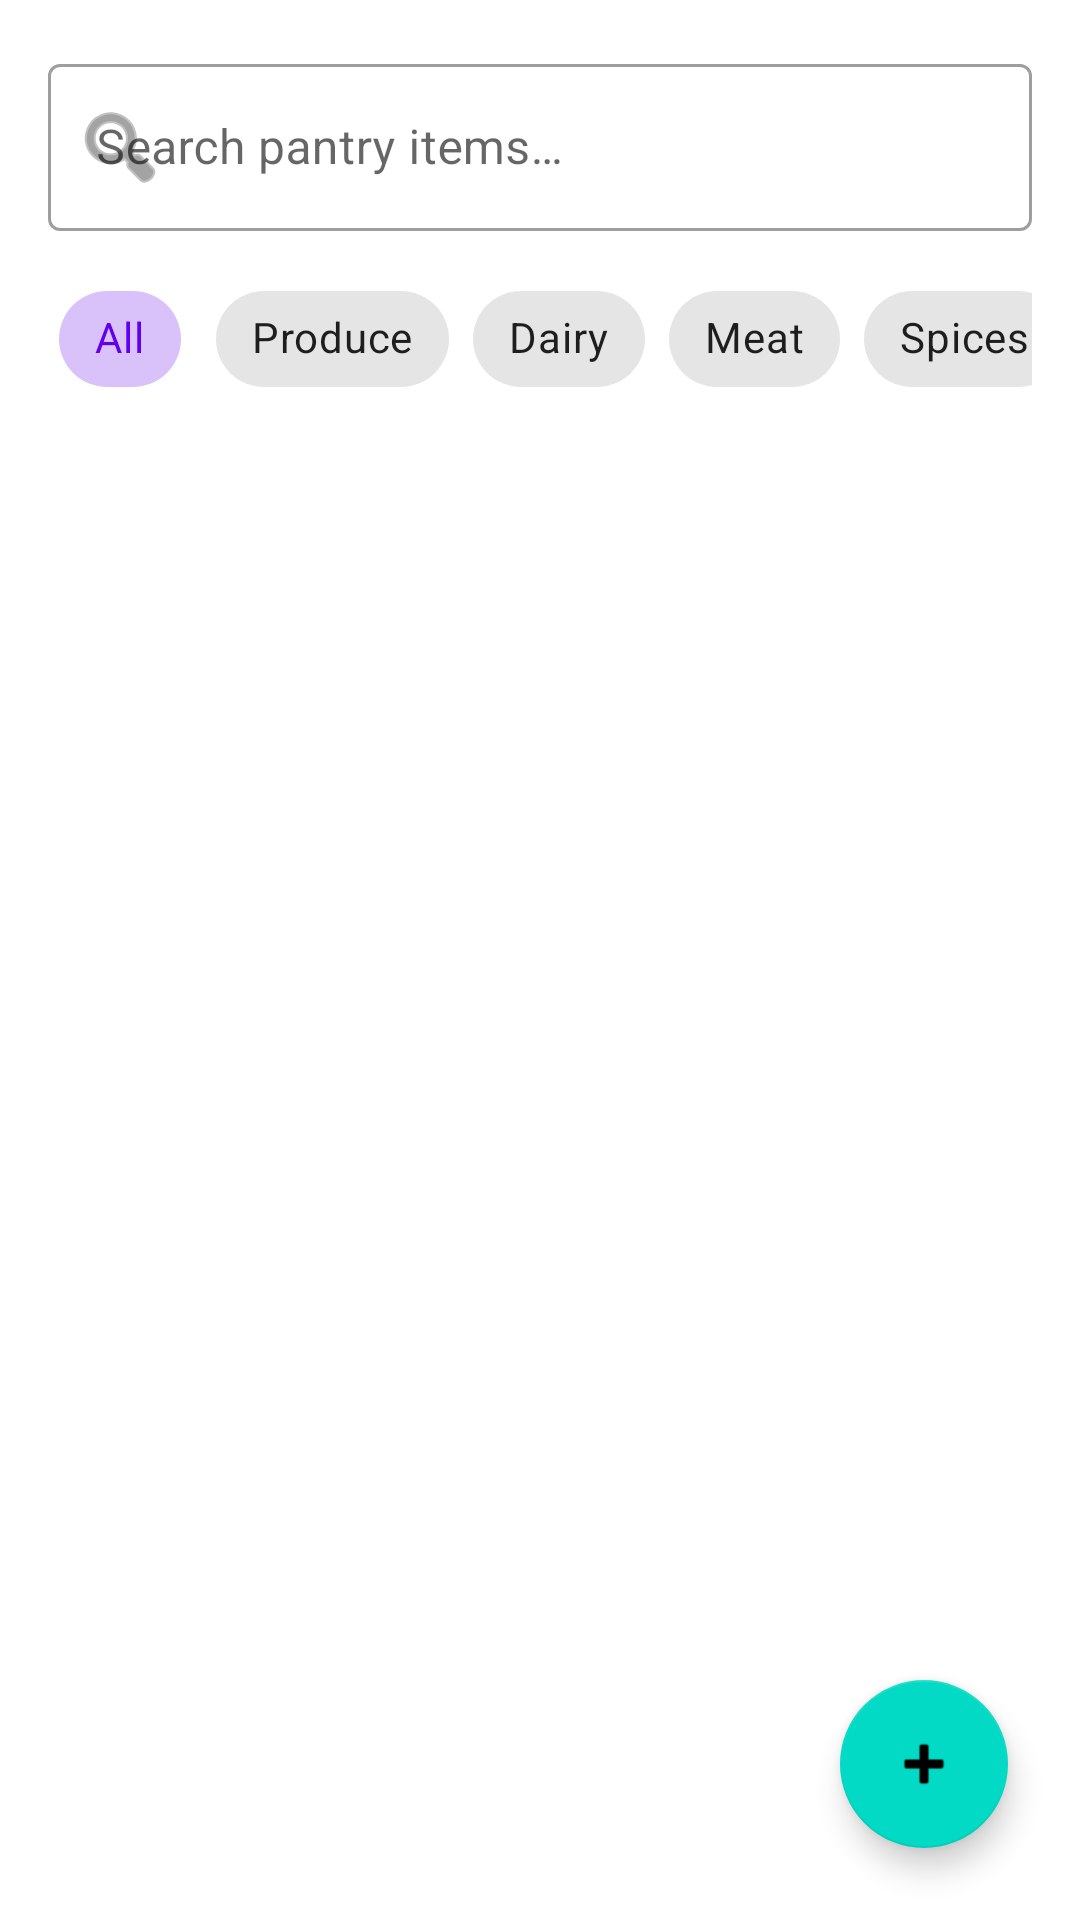

Write the Android layout XML for this screen, with the resource values it uses.
<!-- AndroidManifest.xml: application theme Theme.SmartPantryManager -->
<!-- res/layout/fragment_pantry.xml -->
<?xml version="1.0" encoding="utf-8"?>
<androidx.coordinatorlayout.widget.CoordinatorLayout
    xmlns:android="http://schemas.android.com/apk/res/android"
    xmlns:app="http://schemas.android.com/apk/res-auto"
    xmlns:tools="http://schemas.android.com/tools"
    android:layout_width="match_parent"
    android:layout_height="match_parent">

    <LinearLayout
        android:layout_width="match_parent"
        android:layout_height="match_parent"
        android:orientation="vertical"
        android:padding="16dp">

        
        <com.google.android.material.textfield.TextInputLayout
            android:id="@+id/searchTextInputLayout"
            style="@style/Widget.MaterialComponents.TextInputLayout.OutlinedBox"
            android:layout_width="match_parent"
            android:layout_height="wrap_content"
            android:hint="@string/search_pantry_hint"
            app:startIconDrawable="@android:drawable/ic_menu_search"
            app:endIconMode="clear_text">

            <com.google.android.material.textfield.TextInputEditText
                android:id="@+id/etSearch"
                android:layout_width="match_parent"
                android:layout_height="wrap_content"
                android:inputType="text"
                android:maxLines="1" />
        </com.google.android.material.textfield.TextInputLayout>

        
        <HorizontalScrollView
            android:layout_width="match_parent"
            android:layout_height="wrap_content"
            android:layout_marginTop="12dp"
            android:scrollbars="none">

            <com.google.android.material.chip.ChipGroup
                android:id="@+id/categoryChipGroup"
                android:layout_width="wrap_content"
                android:layout_height="wrap_content"
                app:singleSelection="true"
                app:selectionRequired="true">

                <com.google.android.material.chip.Chip
                    android:id="@+id/chipAll"
                    style="@style/Widget.MaterialComponents.Chip.Choice"
                    android:layout_width="wrap_content"
                    android:layout_height="wrap_content"
                    android:checked="true"
                    android:text="@string/category_all" />

                <com.google.android.material.chip.Chip
                    android:id="@+id/chipProduce"
                    style="@style/Widget.MaterialComponents.Chip.Choice"
                    android:layout_width="wrap_content"
                    android:layout_height="wrap_content"
                    android:text="@string/category_produce" />

                <com.google.android.material.chip.Chip
                    android:id="@+id/chipDairy"
                    style="@style/Widget.MaterialComponents.Chip.Choice"
                    android:layout_width="wrap_content"
                    android:layout_height="wrap_content"
                    android:text="@string/category_dairy" />

                <com.google.android.material.chip.Chip
                    android:id="@+id/chipMeat"
                    style="@style/Widget.MaterialComponents.Chip.Choice"
                    android:layout_width="wrap_content"
                    android:layout_height="wrap_content"
                    android:text="@string/category_meat" />

                <com.google.android.material.chip.Chip
                    android:id="@+id/chipSpices"
                    style="@style/Widget.MaterialComponents.Chip.Choice"
                    android:layout_width="wrap_content"
                    android:layout_height="wrap_content"
                    android:text="@string/category_spices" />

                <com.google.android.material.chip.Chip
                    android:id="@+id/chipStaples"
                    style="@style/Widget.MaterialComponents.Chip.Choice"
                    android:layout_width="wrap_content"
                    android:layout_height="wrap_content"
                    android:text="@string/category_staples" />

                <com.google.android.material.chip.Chip
                    android:id="@+id/chipOther"
                    style="@style/Widget.MaterialComponents.Chip.Choice"
                    android:layout_width="wrap_content"
                    android:layout_height="wrap_content"
                    android:text="@string/category_other" />
            </com.google.android.material.chip.ChipGroup>
        </HorizontalScrollView>

        
        <FrameLayout
            android:layout_width="match_parent"
            android:layout_height="0dp"
            android:layout_weight="1"
            android:layout_marginTop="12dp">

            <androidx.recyclerview.widget.RecyclerView
                android:id="@+id/rvPantryItems"
                android:layout_width="match_parent"
                android:layout_height="match_parent"
                android:clipToPadding="false"
                android:paddingBottom="80dp"
                tools:listitem="@layout/item_pantry" />

            <LinearLayout
                android:id="@+id/layoutEmptyState"
                android:layout_width="wrap_content"
                android:layout_height="wrap_content"
                android:layout_gravity="center"
                android:gravity="center"
                android:orientation="vertical"
                android:visibility="gone"
                tools:visibility="visible">

                <ImageView
                    android:id="@+id/ivEmptyState"
                    android:layout_width="120dp"
                    android:layout_height="120dp"
                    android:src="@android:drawable/ic_dialog_info"
                    app:tint="?android:attr/textColorSecondary"
                    android:contentDescription="@string/no_pantry_items_title" />

                <TextView
                    android:id="@+id/tvEmptyStateTitle"
                    android:layout_width="wrap_content"
                    android:layout_height="wrap_content"
                    android:layout_marginTop="16dp"
                    android:text="@string/no_pantry_items_title"
                    android:textAppearance="@style/TextAppearance.MaterialComponents.Headline6"
                    android:textColor="?android:attr/textColorPrimary" />

                <TextView
                    android:id="@+id/tvEmptyStateSubtitle"
                    android:layout_width="wrap_content"
                    android:layout_height="wrap_content"
                    android:layout_marginTop="8dp"
                    android:text="@string/no_pantry_items_subtitle"
                    android:textAppearance="@style/TextAppearance.MaterialComponents.Body2"
                    android:textColor="?android:attr/textColorSecondary" />
            </LinearLayout>
        </FrameLayout>
    </LinearLayout>

    <com.google.android.material.floatingactionbutton.FloatingActionButton
        android:id="@+id/fabAddItem"
        android:layout_width="wrap_content"
        android:layout_height="wrap_content"
        android:layout_gravity="bottom|end"
        android:layout_margin="24dp"
        android:contentDescription="@string/dialog_add_pantry_item"
        app:srcCompat="@android:drawable/ic_input_add" />

</androidx.coordinatorlayout.widget.CoordinatorLayout>
<!-- res/layout/item_pantry.xml (included above) -->
<?xml version="1.0" encoding="utf-8"?>
<com.google.android.material.card.MaterialCardView
    xmlns:android="http://schemas.android.com/apk/res/android"
    xmlns:app="http://schemas.android.com/apk/res-auto"
    xmlns:tools="http://schemas.android.com/tools"
    android:layout_width="match_parent"
    android:layout_height="wrap_content"
    android:layout_marginHorizontal="4dp"
    android:layout_marginVertical="6dp"
    app:cardCornerRadius="12dp"
    app:cardElevation="2dp"
    app:strokeWidth="1dp"
    app:strokeColor="#E0E0E0">

    <RelativeLayout
        android:layout_width="match_parent"
        android:layout_height="wrap_content"
        android:padding="16dp">

        
        <TextView
            android:id="@+id/tvItemName"
            android:layout_width="wrap_content"
            android:layout_height="wrap_content"
            android:layout_toStartOf="@id/layoutActions"
            android:layout_alignParentStart="true"
            android:textStyle="bold"
            android:textAppearance="@style/TextAppearance.MaterialComponents.Subtitle1"
            android:textColor="?android:attr/textColorPrimary"
            tools:text="Fresh Milk" />

        <LinearLayout
            android:id="@+id/layoutActions"
            android:layout_width="wrap_content"
            android:layout_height="wrap_content"
            android:layout_alignParentEnd="true"
            android:layout_alignTop="@id/tvItemName"
            android:orientation="horizontal">

            <ImageButton
                android:id="@+id/btnEdit"
                android:layout_width="36dp"
                android:layout_height="36dp"
                android:background="?attr/selectableItemBackgroundBorderless"
                android:src="@android:drawable/ic_menu_edit"
                android:contentDescription="@string/edit_item"
                app:tint="?attr/colorPrimary" />

            <ImageButton
                android:id="@+id/btnDelete"
                android:layout_width="36dp"
                android:layout_height="36dp"
                android:layout_marginStart="4dp"
                android:background="?attr/selectableItemBackgroundBorderless"
                android:src="@android:drawable/ic_menu_delete"
                android:contentDescription="@string/delete_item"
                app:tint="#D32F2F" />
        </LinearLayout>

        
        <LinearLayout
            android:id="@+id/layoutBadges"
            android:layout_width="match_parent"
            android:layout_height="wrap_content"
            android:layout_below="@id/tvItemName"
            android:layout_marginTop="10dp"
            android:orientation="horizontal"
            android:gravity="center_vertical">

            
            <TextView
                android:id="@+id/tvQuantityBadge"
                android:layout_width="wrap_content"
                android:layout_height="wrap_content"
                android:background="@drawable/bg_badge_quantity"
                android:paddingHorizontal="10dp"
                android:paddingVertical="4dp"
                android:textColor="#333333"
                android:textSize="12sp"
                android:textStyle="bold"
                tools:text="2.0 l" />

            
            <TextView
                android:id="@+id/tvCategoryBadge"
                android:layout_width="wrap_content"
                android:layout_height="wrap_content"
                android:layout_marginStart="8dp"
                android:background="@drawable/bg_badge_category"
                android:paddingHorizontal="10dp"
                android:paddingVertical="4dp"
                android:textColor="#1976D2"
                android:textSize="12sp"
                tools:text="Dairy" />

            <View
                android:layout_width="0dp"
                android:layout_height="0dp"
                android:layout_weight="1" />

            
            <TextView
                android:id="@+id/tvExpiryBadge"
                android:layout_width="wrap_content"
                android:layout_height="wrap_content"
                android:background="@drawable/bg_badge_expiry"
                android:paddingHorizontal="10dp"
                android:paddingVertical="4dp"
                android:textColor="#FFFFFF"
                android:textSize="12sp"
                android:textStyle="bold"
                tools:text="Exp: 2025-05-15" />
        </LinearLayout>
    </RelativeLayout>
</com.google.android.material.card.MaterialCardView>
<!-- resources referenced by this layout -->
<resources>
  <!-- drawable bg_badge_expiry (drawable) -->
  <?xml version="1.0" encoding="utf-8"?>
  <shape xmlns:android="http://schemas.android.com/apk/res/android"
      android:shape="rectangle">
      <solid android:color="#388E3C" />
      <corners android:radius="12dp" />
  </shape>
  <!-- drawable bg_badge_quantity (drawable) -->
  <?xml version="1.0" encoding="utf-8"?>
  <shape xmlns:android="http://schemas.android.com/apk/res/android"
      android:shape="rectangle">
      <solid android:color="#EFEFEF" />
      <corners android:radius="12dp" />
  </shape>
  <string name="category_all">All</string>
  <string name="category_dairy">Dairy</string>
  <string name="category_meat">Meat</string>
  <string name="category_other">Other</string>
  <string name="category_produce">Produce</string>
  <string name="category_spices">Spices</string>
  <string name="category_staples">Staples</string>
  <string name="delete_item">Delete Item</string>
  <string name="dialog_add_pantry_item">Add Pantry Item</string>
  <string name="edit_item">Edit Item</string>
  <string name="no_pantry_items_subtitle">Tap the + button below to add your first item.</string>
  <string name="no_pantry_items_title">No Pantry Items</string>
  <string name="search_pantry_hint">Search pantry items…</string>
  <style name="Theme.SmartPantryManager" parent="Theme.MaterialComponents.DayNight.NoActionBar">
          
          <item name="colorPrimary">@color/purple_500</item>
          <item name="colorPrimaryVariant">@color/purple_700</item>
          <item name="colorOnPrimary">@color/white</item>
          
          <item name="colorSecondary">@color/teal_200</item>
          <item name="colorSecondaryVariant">@color/teal_700</item>
          <item name="colorOnSecondary">@color/black</item>
      </style>
  <color name="purple_500">#FF6200EE</color>
  <color name="purple_700">#FF3700B3</color>
  <color name="white">#FFFFFFFF</color>
  <color name="teal_200">#FF03DAC5</color>
  <color name="teal_700">#FF018786</color>
  <color name="black">#FF000000</color>
</resources>
